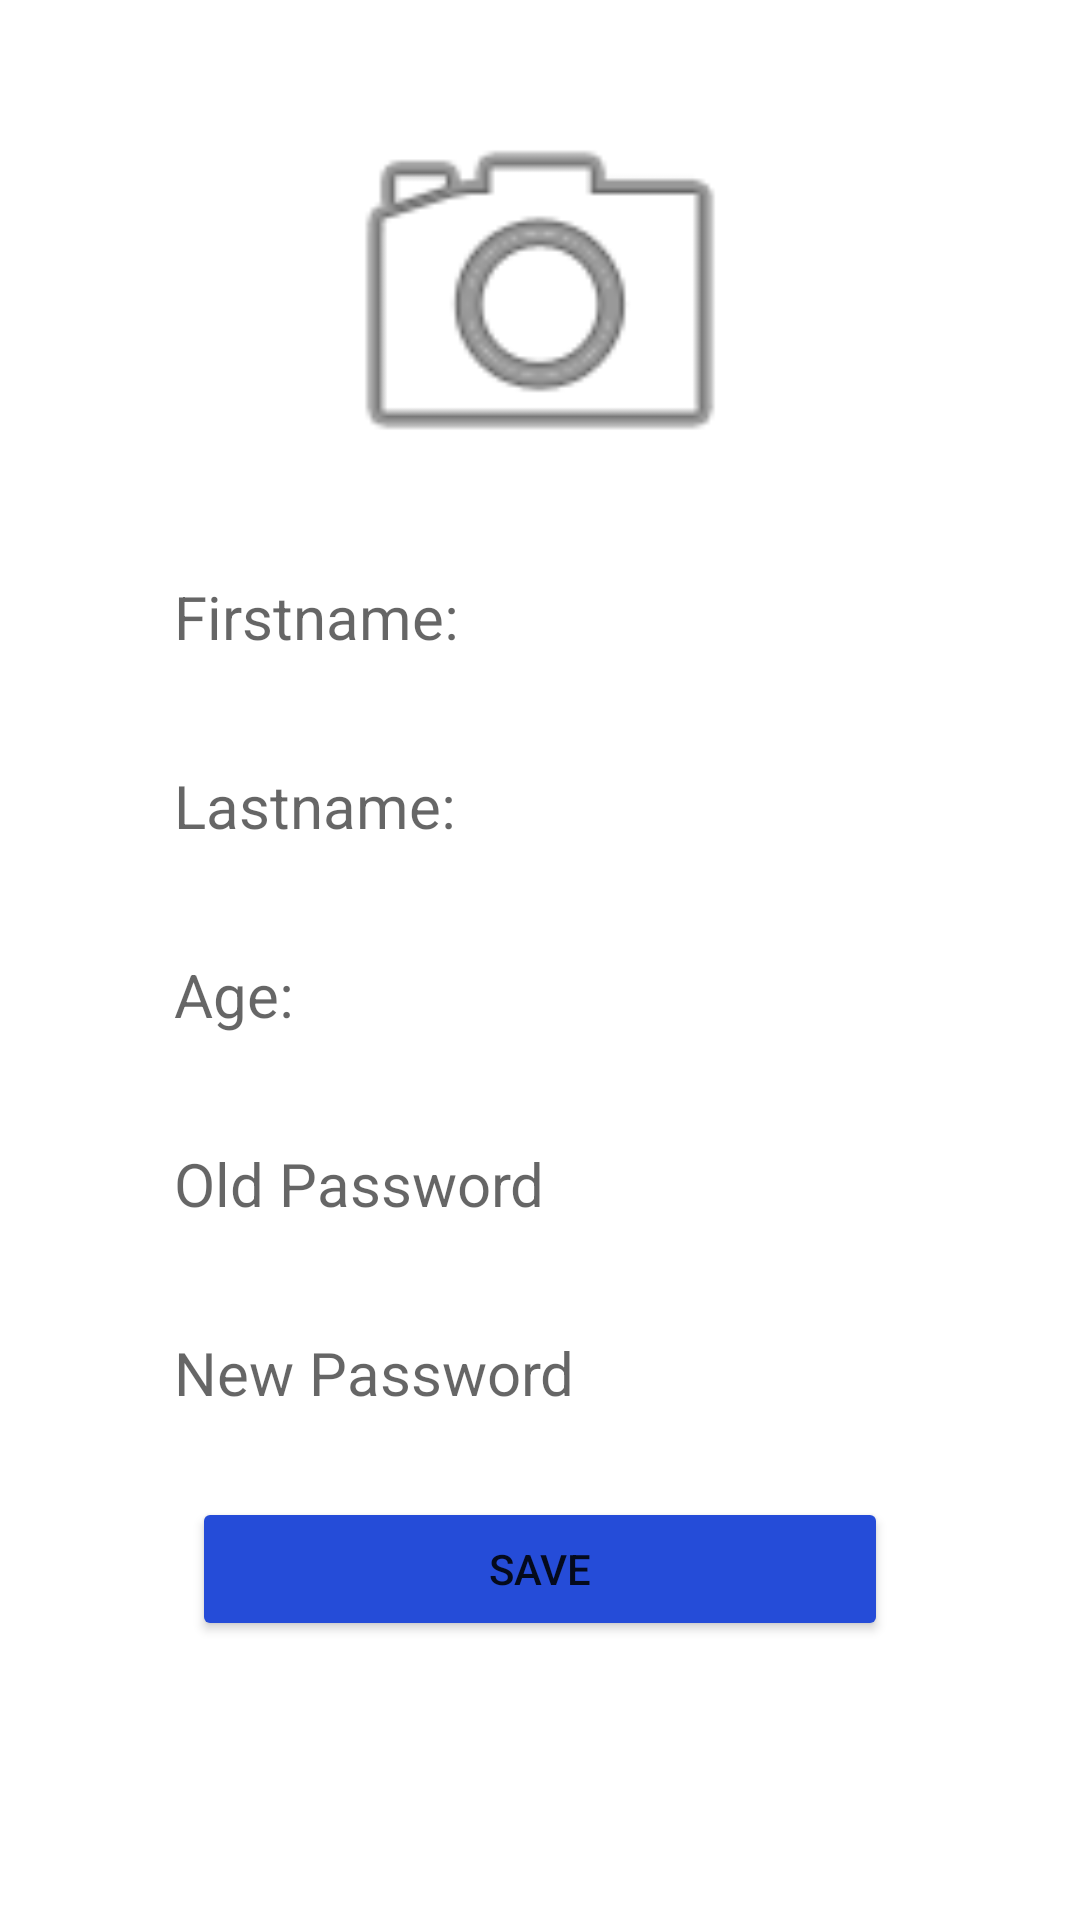

This screen was rendered from an Android layout file. Write that file and the resources it references.
<!-- AndroidManifest.xml: application theme AppTheme.NoActionBar -->
<!-- res/layout/activity_patient_profile_edit.xml -->
<?xml version="1.0" encoding="utf-8"?>
<androidx.constraintlayout.widget.ConstraintLayout xmlns:android="http://schemas.android.com/apk/res/android"
    xmlns:app="http://schemas.android.com/apk/res-auto"
    xmlns:tools="http://schemas.android.com/tools"
    android:id="@+id/main"
    android:layout_width="match_parent"
    android:layout_height="match_parent"
    tools:context=".patient.PatientProfileEditActivity">

    <ImageView
        android:id="@+id/imgPatientProfilePicture"
        android:layout_width="150dp"
        android:layout_height="150dp"
        android:layout_marginTop="24dp"
        android:clickable="true"
        android:src="@android:drawable/ic_menu_camera"
        app:layout_constraintEnd_toEndOf="parent"
        app:layout_constraintStart_toStartOf="parent"
        app:layout_constraintTop_toTopOf="parent" />

    <EditText
        android:id="@+id/editPName"
        android:layout_width="0dp"
        android:layout_height="wrap_content"
        android:layout_marginStart="50dp"
        android:layout_marginTop="10dp"
        android:layout_marginEnd="50dp"
        android:background="#FFFFFF"
        android:hint="Firstname: "
        android:padding="8dp"
        android:textAlignment="viewStart"
        android:textColor="#000000"
        android:textSize="20sp"
        app:layout_constraintEnd_toEndOf="parent"
        app:layout_constraintStart_toStartOf="parent"
        app:layout_constraintTop_toBottomOf="@id/imgPatientProfilePicture" />

    <EditText
        android:id="@+id/editPSurname"
        android:layout_width="0dp"
        android:layout_height="wrap_content"
        android:layout_marginStart="50dp"
        android:layout_marginTop="20dp"
        android:layout_marginEnd="50dp"
        android:background="#FFFFFF"
        android:hint="Lastname: "
        android:padding="8dp"
        android:textAlignment="viewStart"
        android:textColor="#000000"
        android:textSize="20sp"
        app:layout_constraintEnd_toEndOf="parent"
        app:layout_constraintStart_toStartOf="parent"
        app:layout_constraintTop_toBottomOf="@+id/editPName" />

    <EditText
        android:id="@+id/editPAge"
        android:layout_width="0dp"
        android:layout_height="wrap_content"
        android:layout_marginStart="50dp"
        android:layout_marginTop="20dp"
        android:layout_marginEnd="50dp"
        android:background="#FFFFFF"
        android:hint="Age: "
        android:padding="8dp"
        android:textAlignment="viewStart"
        android:textColor="#000000"
        android:textSize="20sp"
        app:layout_constraintEnd_toEndOf="parent"
        app:layout_constraintStart_toStartOf="parent"
        app:layout_constraintTop_toBottomOf="@+id/editPSurname" />

    <EditText
        android:id="@+id/editOldPassword"
        android:layout_width="0dp"
        android:layout_height="wrap_content"
        android:layout_marginStart="50dp"
        android:layout_marginTop="20dp"
        android:layout_marginEnd="50dp"
        android:background="#FFFFFF"
        android:hint="Old Password"
        android:inputType="textPassword"
        android:padding="8dp"
        android:textAlignment="viewStart"
        android:textColor="#000000"
        android:textSize="20sp"
        app:layout_constraintEnd_toEndOf="parent"
        app:layout_constraintStart_toStartOf="parent"
        app:layout_constraintTop_toBottomOf="@+id/editPAge" />

    <EditText
        android:id="@+id/editNewPassword"
        android:layout_width="0dp"
        android:layout_height="wrap_content"
        android:layout_marginStart="50dp"
        android:layout_marginTop="20dp"
        android:layout_marginEnd="50dp"
        android:background="#FFFFFF"
        android:hint="New Password"
        android:inputType="textPassword"
        android:padding="8dp"
        android:textAlignment="viewStart"
        android:textColor="#000000"
        android:textSize="20sp"
        app:layout_constraintEnd_toEndOf="parent"
        app:layout_constraintStart_toStartOf="parent"
        app:layout_constraintTop_toBottomOf="@+id/editOldPassword" />

    <Button
        android:id="@+id/btnSaveChanges"
        android:layout_width="0dp"
        android:layout_height="wrap_content"
        android:layout_marginStart="64dp"
        android:layout_marginTop="20dp"
        android:layout_marginEnd="64dp"
        android:backgroundTint="#254CD8"
        android:text="Save"
        app:layout_constraintEnd_toEndOf="parent"
        app:layout_constraintStart_toStartOf="parent"
        app:layout_constraintTop_toBottomOf="@+id/editNewPassword" />

</androidx.constraintlayout.widget.ConstraintLayout>
<!-- resources referenced by this layout -->
<resources>
  <style name="AppTheme.NoActionBar">
          <item name="windowActionBar">false</item>
          <item name="windowNoTitle">true</item>
          <item name="colorPrimary">@color/blue</item>
          <item name="colorPrimaryVariant">@color/blue</item>
          <item name="android:statusBarColor">@color/blue</item>
      </style>
  <color name="blue">#FF59b5df</color>
</resources>
